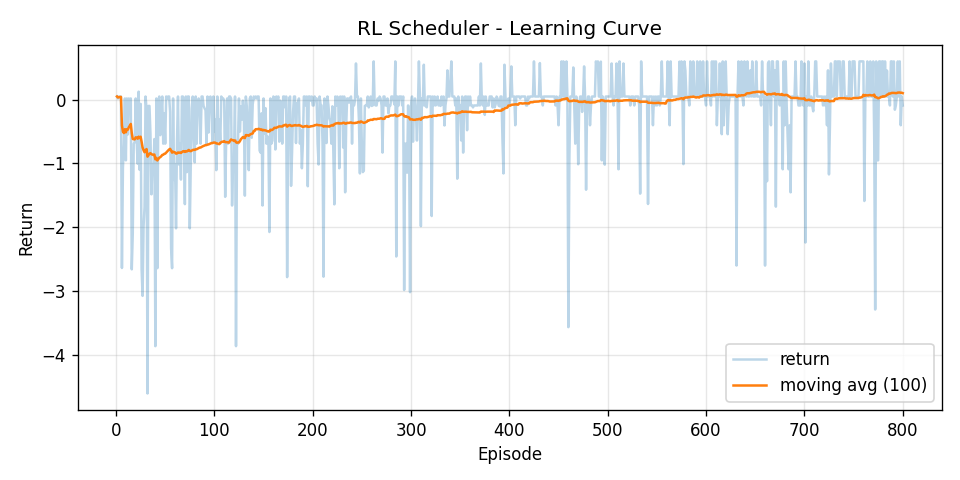

The file beside this chart, header and first rows:
episode, return, return_ma100
1, 0.04765, 0.04765
2, 0.01709, 0.03237
3, 0.04765, 0.03747
4, 0.04765, 0.04001
5, 0.04765, 0.04154
6, -2.638, -0.4051
7, -1.075, -0.5008
8, -0.6909, -0.5245
9, 0.01709, -0.4643
10, -0.9522, -0.5131
11, 0.01709, -0.4649
12, -0.5458, -0.4717
13, 0.01709, -0.4341
14, -0.09973, -0.4102
15, 0.01709, -0.3817
16, -2.659, -0.5241
17, -2.11, -0.6173
18, -0.6909, -0.6214
19, -0.6653, -0.6237
20, 0.01709, -0.5917
21, -0.6596, -0.5949
22, -1.005, -0.6135
23, 0.1236, -0.5815
24, -1.101, -0.6031
25, -0.0674, -0.5817
26, -2.651, -0.6613
27, -3.075, -0.7507
28, -1.983, -0.7947
29, -1.685, -0.8254
30, 0.04765, -0.7963
31, -0.1363, -0.775
32, -4.603, -0.8947
33, -0.09973, -0.8706
34, -0.09973, -0.8479
35, -0.5362, -0.839
36, -1.484, -0.8569
37, -1.017, -0.8612
38, -1.1, -0.8675
39, -0.6182, -0.8611
40, -3.863, -0.9362
41, 0.01709, -0.9129
42, -2.641, -0.9541
43, -0.01726, -0.9323
44, 0.04765, -0.91
45, -0.5575, -0.9022
46, -0.2283, -0.8875
47, 0.04765, -0.8676
48, -0.6909, -0.864
49, -0.2138, -0.8507
50, -0.6909, -0.8475
51, 0.04765, -0.8299
52, 0.01709, -0.8136
53, 0.04765, -0.7974
54, 0.04765, -0.7817
55, -0.1977, -0.7711
56, -2.329, -0.7989
57, -2.641, -0.8313
58, 0.01709, -0.8166
59, -1.259, -0.8241
60, -1.017, -0.8274
... 740 more rows
